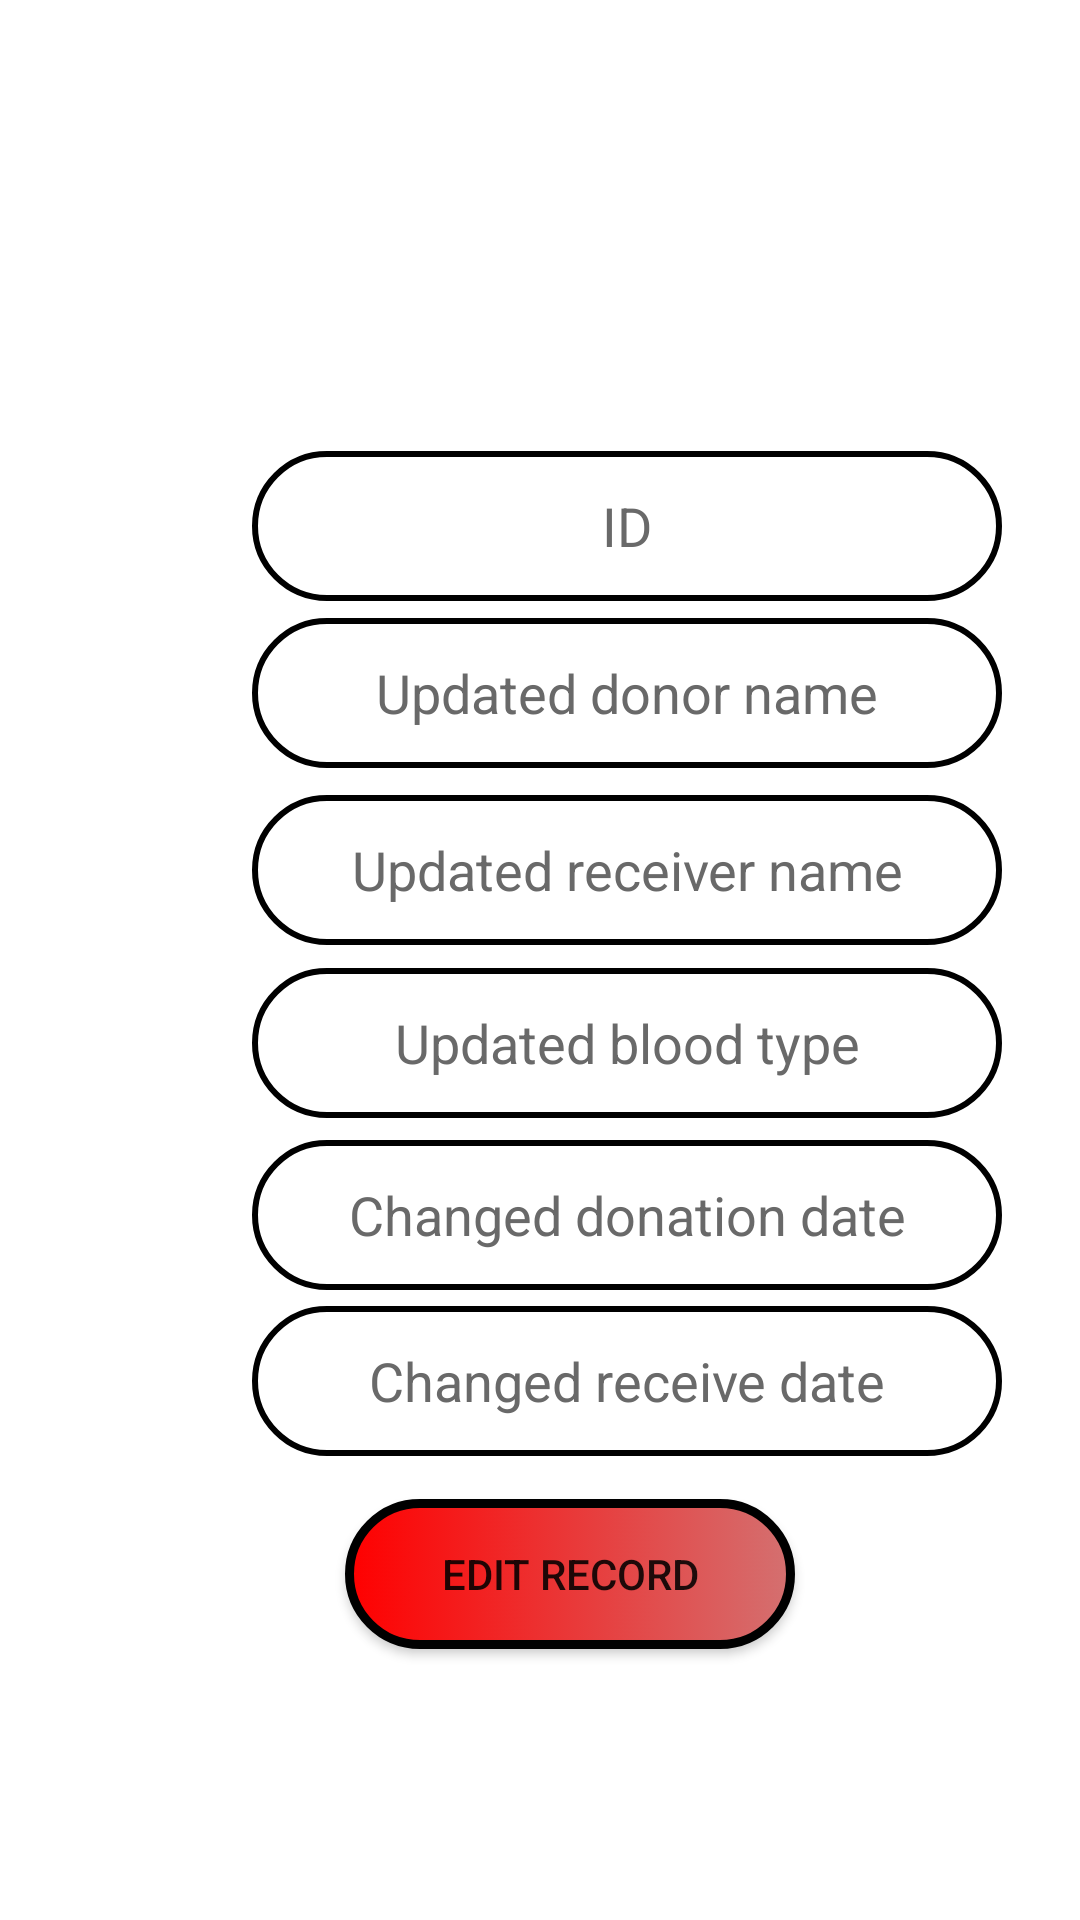

Android layout source for this screen:
<!-- AndroidManifest.xml: application theme Theme.BloodDonation -->
<!-- res/layout/activity_edit_records.xml -->
<?xml version="1.0" encoding="utf-8"?>
<androidx.constraintlayout.widget.ConstraintLayout xmlns:android="http://schemas.android.com/apk/res/android"
    xmlns:app="http://schemas.android.com/apk/res-auto"
    xmlns:tools="http://schemas.android.com/tools"
    android:layout_width="match_parent"
    android:layout_height="match_parent"
    android:background="#FFFFFF"
    tools:context=".DeleteRecords">

    <EditText
        android:id="@+id/editTextTextPersonName19"
        android:layout_width="250dp"
        android:layout_height="50dp"
        android:layout_marginStart="80dp"
        android:background="@drawable/roundborderedittext"
        android:ems="10"
        android:gravity="center"
        android:hint="Changed receive date"
        android:inputType="textPersonName"
        android:textColor="@color/black"
        android:textColorHint="#696969"
        app:layout_constraintBottom_toBottomOf="parent"
        app:layout_constraintEnd_toEndOf="parent"
        app:layout_constraintHorizontal_bias="0.135"
        app:layout_constraintStart_toStartOf="parent"
        app:layout_constraintTop_toTopOf="parent"
        app:layout_constraintVertical_bias="0.738" />

    <EditText
        android:id="@+id/editTextTextPersonName18"
        android:layout_width="250dp"
        android:layout_height="50dp"
        android:layout_marginStart="80dp"
        android:background="@drawable/roundborderedittext"
        android:ems="10"
        android:gravity="center"
        android:hint="Changed donation date"
        android:inputType="textPersonName"
        android:textColor="@color/black"
        android:textColorHint="#696969"
        app:layout_constraintBottom_toBottomOf="parent"
        app:layout_constraintEnd_toEndOf="parent"
        app:layout_constraintHorizontal_bias="0.135"
        app:layout_constraintStart_toStartOf="parent"
        app:layout_constraintTop_toTopOf="parent"
        app:layout_constraintVertical_bias="0.644" />

    <EditText
        android:id="@+id/editTextTextPersonName17"
        android:layout_width="250dp"
        android:layout_height="50dp"
        android:layout_marginStart="80dp"
        android:background="@drawable/roundborderedittext"
        android:ems="10"
        android:gravity="center"
        android:hint="Updated blood type"
        android:inputType="textCapCharacters"
        android:textColor="@color/black"
        android:textColorHint="#696969"
        app:layout_constraintBottom_toBottomOf="parent"
        app:layout_constraintEnd_toEndOf="parent"
        app:layout_constraintHorizontal_bias="0.135"
        app:layout_constraintStart_toStartOf="parent"
        app:layout_constraintTop_toTopOf="parent"
        app:layout_constraintVertical_bias="0.547" />

    <EditText
        android:id="@+id/editTextTextPersonName16"
        android:layout_width="250dp"
        android:layout_height="50dp"
        android:layout_marginStart="80dp"
        android:background="@drawable/roundborderedittext"
        android:ems="10"
        android:gravity="center"
        android:hint="Updated receiver name"
        android:inputType="textCapWords"
        android:textColor="@color/black"
        android:textColorHint="#696969"
        app:layout_constraintBottom_toBottomOf="parent"
        app:layout_constraintEnd_toEndOf="parent"
        app:layout_constraintHorizontal_bias="0.135"
        app:layout_constraintStart_toStartOf="parent"
        app:layout_constraintTop_toTopOf="parent"
        app:layout_constraintVertical_bias="0.449" />

    <EditText
        android:id="@+id/editTextTextPersonName15"
        android:layout_width="250dp"
        android:layout_height="50dp"
        android:layout_marginStart="80dp"
        android:background="@drawable/roundborderedittext"
        android:ems="10"
        android:gravity="center"
        android:hint="Updated donor name"
        android:inputType="textCapWords"
        android:textColor="@color/black"
        android:textColorHint="#696969"
        app:layout_constraintBottom_toBottomOf="parent"
        app:layout_constraintEnd_toEndOf="parent"
        app:layout_constraintHorizontal_bias="0.135"
        app:layout_constraintStart_toStartOf="parent"
        app:layout_constraintTop_toTopOf="parent"
        app:layout_constraintVertical_bias="0.349" />

    <Button
        android:id="@+id/button14"
        android:layout_width="150dp"
        android:layout_height="50dp"
        android:background="@drawable/buttonshape"
        android:text="Edit record"
        app:layout_constraintBottom_toBottomOf="parent"
        app:layout_constraintEnd_toEndOf="parent"
        app:layout_constraintHorizontal_bias="0.547"
        app:layout_constraintStart_toStartOf="parent"
        app:layout_constraintTop_toTopOf="parent"
        app:layout_constraintVertical_bias="0.847" />

    <EditText
        android:id="@+id/editTextTextPersonName14"
        android:layout_width="250dp"
        android:layout_height="50dp"
        android:layout_marginStart="80dp"
        android:background="@drawable/roundborderedittext"
        android:ems="10"
        android:gravity="center"
        android:hint="ID"
        android:inputType="textCapCharacters"
        android:textColor="@color/black"
        android:textColorHint="#696969"
        app:layout_constraintBottom_toBottomOf="parent"
        app:layout_constraintEnd_toEndOf="parent"
        app:layout_constraintHorizontal_bias="0.135"
        app:layout_constraintStart_toStartOf="parent"
        app:layout_constraintTop_toTopOf="parent"
        app:layout_constraintVertical_bias="0.255" />

    <ImageView
        android:id="@+id/imageView3"
        android:layout_width="match_parent"
        android:layout_height="150dp"
        android:background="@drawable/bhelp"
        app:layout_constraintBottom_toBottomOf="parent"
        app:layout_constraintEnd_toEndOf="parent"
        app:layout_constraintHorizontal_bias="1.0"
        app:layout_constraintStart_toStartOf="parent"
        app:layout_constraintTop_toTopOf="parent"
        app:layout_constraintVertical_bias="0.0" />

</androidx.constraintlayout.widget.ConstraintLayout>
<!-- resources referenced by this layout -->
<resources>
  <!-- drawable buttonshape (drawable) -->
  <?xml version="1.0" encoding="utf-8"?>
  <selector xmlns:android="http://schemas.android.com/apk/res/android">
      <item>
          <shape android:shape="rectangle">
              <corners android:radius="1000dp"/>
              <gradient android:angle="180" android:endColor="#ff0000" android:startColor="#d47070" />
              <stroke
                  android:width="3dp"
                  android:color="#000000" />
          </shape>
      </item>
  </selector>
  <!-- drawable roundborderedittext (drawable) -->
  <?xml version="1.0" encoding="utf-8"?>
  <selector xmlns:android="http://schemas.android.com/apk/res/android">
      <item>
          <shape android:shape="rectangle">
              <solid android:color="#ffffff"/>
              <corners android:radius="69dp" />
              <stroke
                  android:width="2dp"
                  android:color="@color/black"
                  />
          </shape>
      </item>
  </selector>
  <style name="Theme.BloodDonation" parent="Theme.AppCompat.DayNight.DarkActionBar">
          
          <item name="colorPrimary">#111B5E</item>
          <item name="colorPrimaryVariant">#FFFFFF</item>
          <item name="colorOnPrimary">#FFFFFF</item>
          
          <item name="colorSecondary">#000000</item>
          <item name="colorSecondaryVariant">@color/black</item>
          <item name="colorOnSecondary">@color/black</item>
          
          <item name="android:statusBarColor" tools:targetApi="l">?attr/colorPrimaryVariant</item>
          
      </style>
  <!-- not gathered from this repository: default colours our renderer supplied (Android Studio template values) -->
  <color name="black">#FF000000</color>
</resources>
